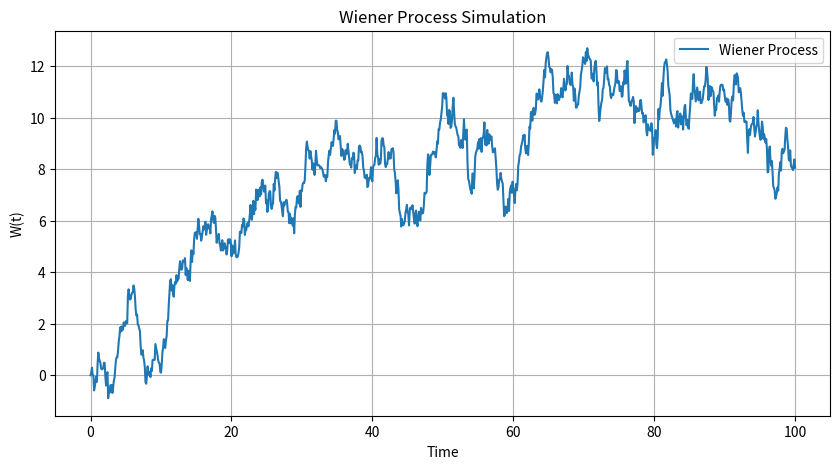
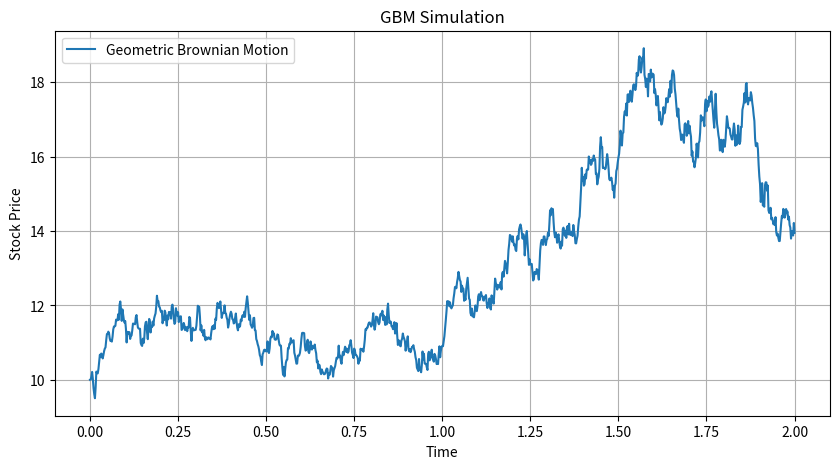

Write the Python code that produced these figures, in order.
import numpy as np
import numpy.random as npr
import matplotlib.pyplot as plt

# =========================
#  ウィーナー過程クラス
# =========================
class WienerProcess:
    def __init__(self, dt=0.1, N=1000):
        """
        初期化
        dt : 時間刻み
        N  : ステップ数
        """
        self.dt = dt
        self.N = N
        self.t = None
        self.W = None

    def generate_path(self):
        """ウィーナー過程 W(t) を生成して内部に保持する"""
        # 時間軸
        self.t = np.linspace(0, self.N * self.dt, self.N + 1)

        # 標準正規乱数 Z ~ N(0, 1)
        Z = npr.normal(0, 1, self.N)

        # 増分 dW = sqrt(dt) * Z
        dW = np.sqrt(self.dt) * Z

        # 初期値 0 の配列
        self.W = np.zeros(self.N + 1)

        # 累積和で W を構築
        self.W[1:] = np.cumsum(dW)

        return self.t, self.W

    def plot_path(self):
        """生成されたパスをプロットする"""
        if self.W is None:
            self.generate_path()

        plt.figure(figsize=(10, 5))
        plt.plot(self.t, self.W, label="Wiener Process")
        plt.xlabel("Time")
        plt.ylabel("W(t)")
        plt.title("Wiener Process Simulation")
        plt.grid(True)
        plt.legend()
        plt.show()


# =========================
#  幾何ブラウン運動 (GBM)
# =========================
def simulate_gbm(S0, T, N, mu, sigma):
    """
    幾何ブラウン運動 (GBM) のシミュレーション
    S0   : 初期株価
    T    : シミュレーション期間（年）
    N    : ステップ数
    mu   : ドリフト（平均成長率）
    sigma: ボラティリティ
    """
    # 1. 時間刻み
    dt = T / N

    # 2. 時間軸
    t = np.linspace(0, T, N + 1)

    # 3. 標準正規乱数
    Z = np.random.normal(0, 1, N)

    # 4. Brownian motion
    W = np.zeros(N + 1)
    W[1:] = np.cumsum(np.sqrt(dt) * Z)

    # 5. GBM の明示解
    S = S0 * np.exp((mu - 0.5 * sigma**2) * t + sigma * W)

    return t, S


def plot_gbm(t, S):
    plt.figure(figsize=(10, 5))
    plt.plot(t, S, label="Geometric Brownian Motion")
    plt.xlabel("Time")
    plt.ylabel("Stock Price")
    plt.title("GBM Simulation")
    plt.grid(True)
    plt.legend()
    plt.show()


# =========================
#  メイン処理（ノートブックではそのまま実行）
# =========================
if __name__ == "__main__":
    # ウィーナー過程
    process = WienerProcess(dt=0.1, N=1000)
    process.plot_path()

    # GBM
    S0 = 10       # 初期株価
    T = 2         # 2年間
    N = 1000      # 1000ステップ
    mu = 0.1      # 平均成長率（10%）
    sigma = 0.3   # ボラティリティ

    t, S = simulate_gbm(S0, T, N, mu, sigma)
    plot_gbm(t, S)
